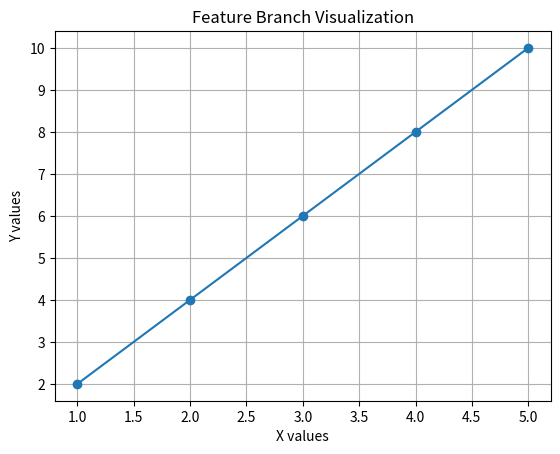

Recreate this plot in Python.
import matplotlib.pyplot as plt

def simple_plot():
    x = [1, 2, 3, 4, 5]
    y = [2, 4, 6, 8, 10]

    plt.plot(x, y, marker='o')
    plt.title("Feature Branch Visualization")
    plt.xlabel("X values")
    plt.ylabel("Y values")
    plt.grid(True)
    plt.show()

if __name__ == "__main__":
    simple_plot()
    
    
    
    
    
    
    
    
    
    
    
    
    
    
    
    
    
    
    
    
    
    
    
    
    
    
    
    
    
    
